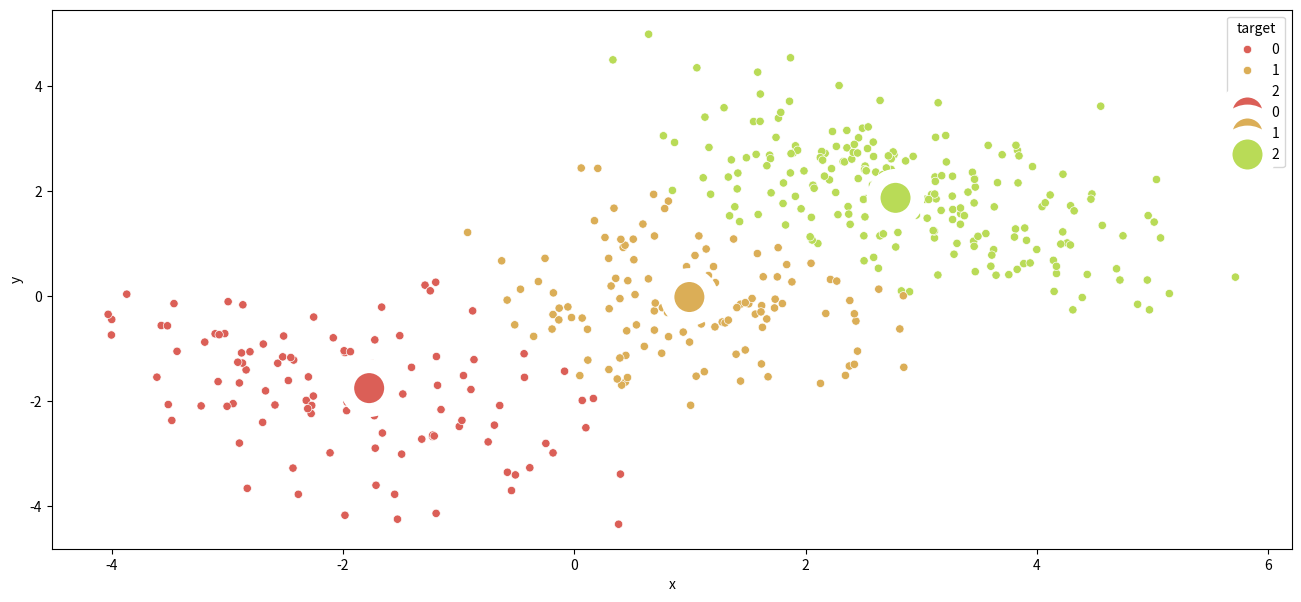

Here is the Python script that generated this plot:
# %%
import numpy as np
import pandas as pd
import seaborn as sns
import matplotlib.pyplot as plt

# %%
# Generate data
rng = np.random.default_rng(seed=1234)
cl1 = rng.multivariate_normal([-2, -2], [[1, -0.5], [-0.5, 1]], size=100)
cl2 = rng.multivariate_normal([1, 0], [[1, 0], [0, 1]], size=150)
cl3 = rng.multivariate_normal([3, 2], [[1, -0.7], [-0.7, 1]], size=200)

pts = np.concatenate((cl1, cl2, cl3))


# %%
def kmeans(points: np.array, amount_of_centroids: int, max_iterations=1000) -> tuple[np.array, np.array]:
    """
    Computes the centroids of the given points. The amount of centroids depends
    on the specified amount. The algorithm initializes the centroids and
    iteratively refines. The iterative refinement also includes an update of the
    assignment of each input point to its current cluster. In general the
    refinement loop contains two steps. First there is a assignment step 
    generating the current best clusters depending of the euclidean distance
    from each point to each centroid. The second step computes the new
    centroids by generating the means from the cluster assignments of the previous
    step.
    
    Args:
        points: The points that should be clustered
        amount_of_centroids: The amount of centroids that should be generated
        max_iterations: A limit for the amount of refinement steps the algorithm
                        performs

    Returns
        current_centroids: The centroids after the final refinement step
        min_distance_centroid_id: The cluster assignments after the final
                                  refinement step. Each entry of the array is a
                                  cluster id. The index of the entry corresponds
                                  to the index of the point in the input points
                                  argument to this function.

    """

    rng = np.random.default_rng(seed=1234)
    current_centroids = rng.multivariate_normal(
        [-2, 2], [[1, 1], [-0.5, 1]], size=amount_of_centroids
    )
    min_distance_centroid_id = None

    for i in range(max_iterations):
        # Assignment step
        distances = np.linalg.norm(
            np.expand_dims(pts, axis=0) - np.expand_dims(current_centroids, axis=1),
            axis=2,
        )
        min_distance_centroid_id = np.argmin(distances, axis=0)
        partition_masks = [
            min_distance_centroid_id == centroid_id
            for centroid_id in range(amount_of_centroids)
        ]
        current_partitions = np.split(
            points, np.cumsum([mask.sum() for mask in partition_masks[:-1]])
        )

        # Update step
        current_centroids = np.array(
            [np.mean(partition, axis=0) for partition in current_partitions]
        )

    return current_centroids, min_distance_centroid_id


# %%
centroids, point_idx_to_centroid = kmeans(pts, 3)

# %%

# Transform data do make plotting easy peasy
points_to_plot = pd.DataFrame()
points_to_plot["target"] = point_idx_to_centroid
points_to_plot["x"] = pts[:, 0]
points_to_plot["y"] = pts[:, 1]

centroids_to_plot = pd.DataFrame()
centroids_to_plot["target"] = range(3)
centroids_to_plot["x"] = centroids[:, 0]
centroids_to_plot["y"] = centroids[:, 1]

# %%
palette = sns.color_palette("hls", 10)
plt.figure(figsize=(16, 7))
# Plot points
sns.scatterplot(
    x="x", y="y", hue="target", palette=palette, data=points_to_plot, legend="full"
)
# Plot centroids
sns.scatterplot(
    centroids_to_plot, x="x", y="y", hue="target", palette=palette, s=1000, linewidth=10
)
